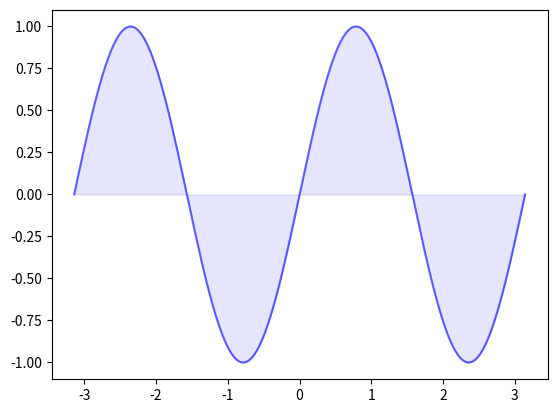

The matplotlib source for this figure:
# -*- coding: utf-8 -*-
"""
Created on Mon Aug 29 22:13:33 2016

[redacted]
"""
'''
remove the comment quotes and see the magic
'''

#%matplotlib inline
import matplotlib.pyplot as plt
import numpy as np
'''
plt.plot([-1, -4.5, 16, 23], 'dk')
plt.show()
'''


'''
# our X values:
days = list(range(0, 22, 3))
print(days)
# our Y values:
celsius_values = [25.6, 24.1, 26.7, 28.3, 27.5, 30.5, 32.8, 33.1]
plt.plot(days, celsius_values)
plt.show()
'''

'''
days = list(range(1,9))
celsius_min = [19.6, 24.1, 26.7, 28.3, 27.5, 30.5, 32.8, 33.1]
celsius_max = [24.8, 28.9, 31.3, 33.0, 34.9, 35.6, 38.4, 39.2]
plt.plot(days, celsius_min,
         days, celsius_min, "oy",
         days, celsius_max, 
         days, celsius_max, "or")
print("The current limits for the axes are:")        
print(plt.axis())
print("We set the axes to the following values:")
xmin, xmax, ymin, ymax = 0, 10, 14, 45
print(xmin, xmax, ymin, ymax)
plt.xlabel('Day')
plt.ylabel('Degree Celsius')
plt.axis([xmin, xmax, ymin, ymax])
plt.show(
)'''

'''
X = np.linspace(-2*np.pi, 2*np.pi, endpoint= True)
F1 = 3 * np.sin(X)
F2 = np.sin(2*X)
F3 = 0.3 * np.sin(X)
F4 = np.cos(X)
F= np.sin(X)
#print(X,)
#print(F,)
plt.plot(X, F1, color="blue", linewidth=2, linestyle="-.")
plt.plot(X, F2, color="red", linewidth=1.5, linestyle="--")
plt.plot(X, F3, color="green", linewidth=2, linestyle=":")
plt.plot(X, F4, color="grey", linewidth=2, linestyle="-.")
startx, endx = -2 * np.pi - 0.1, 2*np.pi + 0.1
starty, endy = -3, 3
plt.axis([startx, endx, starty, endy])
plt.show()
'''

#fill_between function use
n = 256
X = np.linspace(-np.pi,np.pi,n,endpoint=True)
Y = np.sin(2*X)
plt.plot (X, Y, color='blue', alpha=0.6)
plt.fill_between(X, 0, Y, color='blue', alpha=0.1)
plt.show()